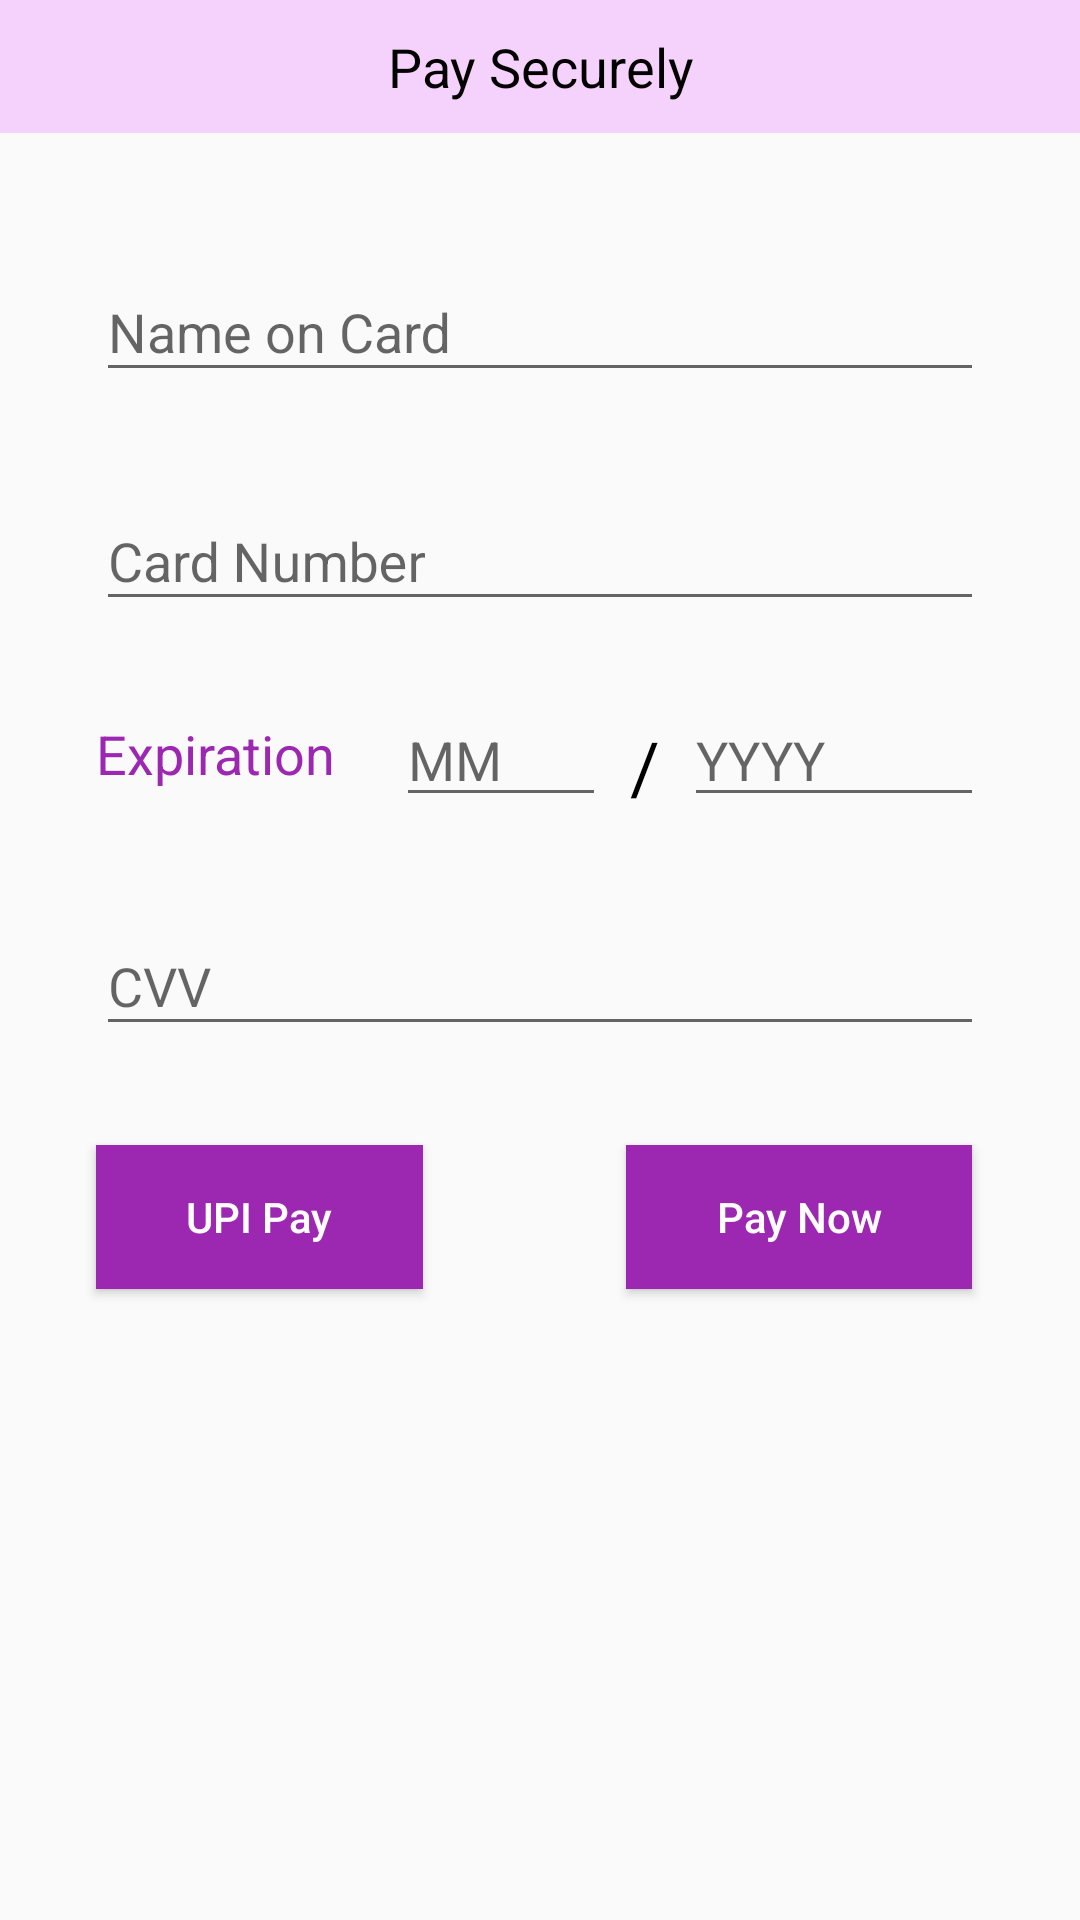

The Android layout XML behind this screen, and the referenced resources:
<!-- AndroidManifest.xml: application theme AppTheme -->
<!-- res/layout/fragment_payment.xml -->
<?xml version="1.0" encoding="utf-8"?>
<FrameLayout xmlns:android="http://schemas.android.com/apk/res/android"
    xmlns:app="http://schemas.android.com/apk/res-auto"
    xmlns:tools="http://schemas.android.com/tools"
    android:layout_width="match_parent"
    android:layout_height="match_parent"
    tools:context=".PaymentFragment">


    <ScrollView
        android:layout_width="match_parent"
        android:layout_height="match_parent">

        <androidx.constraintlayout.widget.ConstraintLayout
            android:layout_width="match_parent"
            android:layout_height="wrap_content">

            <TextView
                android:id="@+id/textView10"
                android:layout_width="0dp"
                android:layout_height="wrap_content"
                android:background="#F5D2FB"
                android:padding="10dp"
                android:text="Pay Securely"
                android:textAlignment="center"
                android:textColor="#020000"
                android:textSize="18sp"
                app:layout_constraintEnd_toEndOf="parent"
                app:layout_constraintStart_toStartOf="parent"
                app:layout_constraintTop_toTopOf="parent" />

            <EditText
                android:id="@+id/editText3"
                android:layout_width="70dp"
                android:layout_height="wrap_content"
                android:layout_marginStart="8dp"
                android:layout_marginTop="24dp"
                android:layout_marginEnd="8dp"
                android:ems="10"
                android:hint="MM"
                android:inputType="number"
                app:layout_constraintEnd_toStartOf="@+id/textView11"
                app:layout_constraintStart_toEndOf="@+id/textView12"
                app:layout_constraintTop_toBottomOf="@+id/textInputLayout11" />

            <EditText
                android:id="@+id/editText4"
                android:layout_width="100dp"
                android:layout_height="wrap_content"
                android:layout_marginTop="24dp"
                android:layout_marginEnd="32dp"
                android:ems="10"
                android:hint="YYYY"
                android:inputType="number"
                app:layout_constraintEnd_toEndOf="parent"
                app:layout_constraintTop_toBottomOf="@+id/textInputLayout11" />

            <TextView
                android:id="@+id/textView11"
                android:layout_width="wrap_content"
                android:layout_height="wrap_content"
                android:layout_marginTop="32dp"
                android:layout_marginEnd="8dp"
                android:text="/"
                android:textColor="#000000"
                android:textSize="24sp"
                app:layout_constraintEnd_toStartOf="@+id/editText4"
                app:layout_constraintTop_toBottomOf="@+id/textInputLayout11" />

            <TextView
                android:id="@+id/textView12"
                android:layout_width="0dp"
                android:layout_height="wrap_content"
                android:layout_marginStart="32dp"
                android:layout_marginTop="32dp"
                android:layout_marginEnd="8dp"
                android:text="Expiration"
                android:textColor="#9C27B0"
                android:textSize="18sp"
                app:layout_constraintEnd_toStartOf="@+id/editText3"
                app:layout_constraintStart_toStartOf="parent"
                app:layout_constraintTop_toBottomOf="@+id/textInputLayout11" />

            <Button
                android:id="@+id/bapy"
                android:layout_width="wrap_content"
                android:layout_height="wrap_content"
                android:layout_marginTop="33dp"
                android:layout_marginEnd="36dp"
                android:layout_marginBottom="24dp"
                android:background="#9C27B0"
                android:paddingLeft="30dp"
                android:paddingRight="30dp"
                android:text="Pay Now"
                android:textAllCaps="false"
                android:textColor="#FFFDFD"
                app:layout_constraintBottom_toBottomOf="parent"
                app:layout_constraintEnd_toEndOf="parent"
                app:layout_constraintTop_toBottomOf="@+id/textInputLayout12" />

            <Button
                android:id="@+id/bapy2"
                android:layout_width="wrap_content"
                android:layout_height="wrap_content"
                android:layout_marginStart="32dp"
                android:layout_marginTop="33dp"
                android:layout_marginBottom="24dp"
                android:background="#9C27B0"
                android:paddingLeft="30dp"
                android:paddingRight="30dp"
                android:text="UPI Pay"
                android:textAllCaps="false"
                android:textColor="#FFFDFD"
                app:layout_constraintBottom_toBottomOf="parent"
                app:layout_constraintStart_toStartOf="parent"
                app:layout_constraintTop_toBottomOf="@+id/textInputLayout12"
                app:layout_constraintVertical_bias="1.0" />

            <com.google.android.material.textfield.TextInputLayout
                android:id="@+id/textInputLayout10"
                android:layout_width="0dp"
                android:layout_height="wrap_content"
                android:layout_marginStart="32dp"
                android:layout_marginTop="34dp"
                android:layout_marginEnd="32dp"
                app:layout_constraintEnd_toEndOf="parent"
                app:layout_constraintStart_toStartOf="parent"
                app:layout_constraintTop_toBottomOf="@+id/textView10">

                <com.google.android.material.textfield.TextInputEditText
                    android:layout_width="match_parent"
                    android:layout_height="wrap_content"
                    android:hint="Name on Card"
                    android:singleLine="true" />
            </com.google.android.material.textfield.TextInputLayout>


            <com.google.android.material.textfield.TextInputLayout
                android:id="@+id/textInputLayout11"
                android:layout_width="0dp"
                android:layout_height="wrap_content"
                android:layout_marginStart="32dp"
                android:layout_marginTop="24dp"
                android:layout_marginEnd="32dp"
                app:layout_constraintEnd_toEndOf="parent"
                app:layout_constraintStart_toStartOf="parent"
                app:layout_constraintTop_toBottomOf="@+id/textInputLayout10">


                <com.google.android.material.textfield.TextInputEditText
                    android:layout_width="match_parent"
                    android:layout_height="wrap_content"
                    android:hint="Card Number"
                    android:inputType="number"
                    android:singleLine="true" />
            </com.google.android.material.textfield.TextInputLayout>

            <com.google.android.material.textfield.TextInputLayout
                android:id="@+id/textInputLayout12"
                android:layout_width="0dp"
                android:layout_height="wrap_content"
                android:layout_marginStart="32dp"
                android:layout_marginTop="24dp"
                android:layout_marginEnd="32dp"
                app:layout_constraintEnd_toEndOf="parent"
                app:layout_constraintStart_toStartOf="parent"
                app:layout_constraintTop_toBottomOf="@+id/editText3">


                <com.google.android.material.textfield.TextInputEditText
                    android:layout_width="match_parent"
                    android:layout_height="wrap_content"
                    android:hint="CVV"
                    android:inputType="number"
                    android:singleLine="true" />
            </com.google.android.material.textfield.TextInputLayout>
        </androidx.constraintlayout.widget.ConstraintLayout>
    </ScrollView>
</FrameLayout>
<!-- resources referenced by this layout -->
<resources>
  <style name="AppTheme" parent="Theme.AppCompat.Light.NoActionBar">
  
          <item name="colorPrimary">@color/colorPrimaryDark</item>
          <item name="colorPrimaryDark">#3D0747</item>
          <item name="colorAccent">@color/colorAccent</item>
          <item name="drawerArrowStyle">@style/ndstyle</item>
          <item name="android:textColor">@android:color/white</item>
      </style>
  <color name="colorPrimaryDark">#780F8A</color>
  <color name="colorAccent">#B50F47</color>
  <style name="ndstyle" parent="@style/Widget.AppCompat.DrawerArrowToggle">
          <item name="color">@android:color/white</item>
          <item name="spinBars">true</item>
      </style>
</resources>
